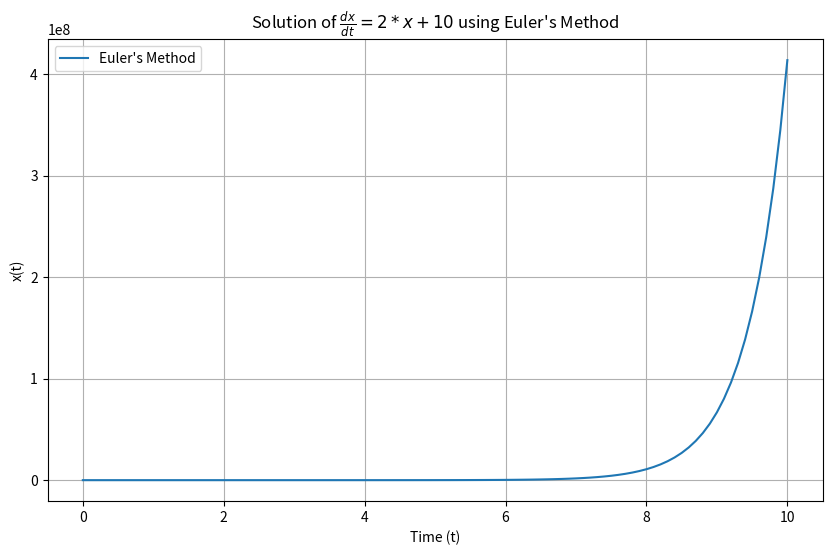

This figure's Python source:
# -*- coding: utf-8 -*-
"""
Created on Wed Jul 24 00:06:37 2024

[redacted]
"""

import numpy as np
import matplotlib.pyplot as plt

# Define the differential equation f(x,t) = dx/dt = 2x + 10
def f(t, x):
    return 2*x + 10

# Parameters
t0 = 0       # Initial time
t_n = 10     # End time
dt = 0.1     # Time step
x0 = 0       # Initial condition

# Number of steps
n_steps = int((t_n - t0) / dt)


t = np.linspace(t0, t_n, n_steps + 1)
x = np.zeros(n_steps + 1)               # initialising solution array
x[0] = x0

# Euler's method
for i in range(n_steps):
    x[i + 1] = x[i] + f(t[i], x[i]) * dt

# Plotting the results
plt.figure(figsize=(10, 6))
plt.plot(t, x, label="Euler's Method")
plt.xlabel('Time (t)')
plt.ylabel('x(t)')
plt.title('Solution of $\\frac{dx}{dt} = 2*x + 10$ using Euler\'s Method')
plt.grid(True)
plt.legend()
plt.show()
